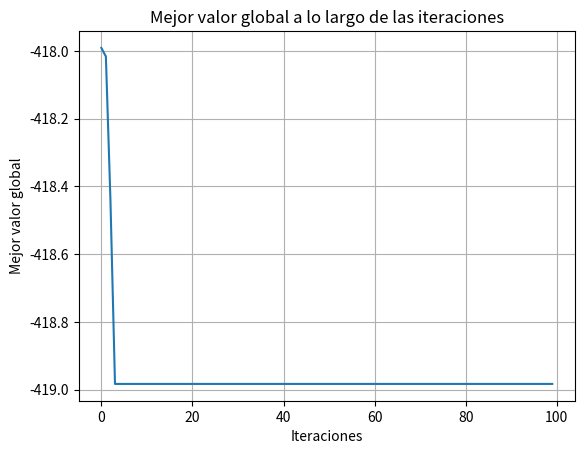
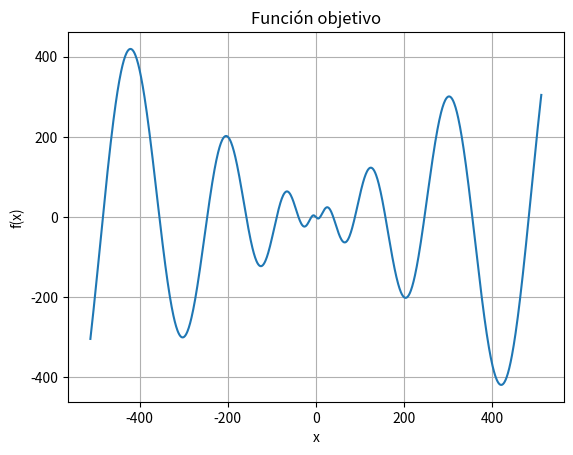

Python code for these plots, in order:
import numpy as np
import matplotlib.pyplot as plt
import time

# Iniciar el cronómetro
inicio = time.time()

# Definir la función objetivo
def funcion_objetivo(x):
    return -x * np.sin(np.sqrt(np.abs(x)))

# Parámetros del PSO
num_particulas = 30
dim = 1
limite_inf = -512
limite_sup = 512
num_iteraciones = 100

c1 = 1.5  # Término cognitivo
c2 = 1.5  # Término social

# Inicializar posiciones y velocidades aleatorias dentro del rango dado
posiciones = np.random.uniform(limite_inf, limite_sup, (num_particulas, dim))
velocidades = np.random.uniform(-5, 5, (num_particulas, dim))

# Inicializar las mejores posiciones personales y globales
mejor_pos_personal = np.copy(posiciones)
mejor_valor_personal = funcion_objetivo(posiciones)

# Inicializar el mejor valor global
mejor_valor_global = np.min(mejor_valor_personal)
mejor_pos_global = posiciones[np.argmin(mejor_valor_personal)]

# Lista para guardar el mejor valor global en cada iteración
mejores_valores_globales = []

# Ciclo principal del algoritmo de PSO
for iteracion in range(num_iteraciones):
    valor_actual = funcion_objetivo(posiciones)

    # Actualizar las mejores posiciones personales y sus valores
    for k in range(num_particulas):
        if valor_actual[k] < mejor_valor_personal[k]:  # Minimizar la función objetivo
            mejor_valor_personal[k] = valor_actual[k]  # Actualiza el mejor valor personal
            mejor_pos_personal[k] = posiciones[k]  # Actualiza la mejor posición personal

    # Actualizar la mejor posición global si se encuentra un mejor valor
    if np.min(mejor_valor_personal) < mejor_valor_global:
        mejor_valor_global = np.min(mejor_valor_personal)
        mejor_pos_global = posiciones[np.argmin(mejor_valor_personal)].copy()
       

    # Guardar el mejor valor global de esta iteración
    mejores_valores_globales.append(mejor_valor_global)

    # Generar coeficientes aleatorios r1 y r2 para cada partícula entre 0 y 1
    r1 = np.random.rand(num_particulas, dim)  # Término cognitivo
    r2 = np.random.rand(num_particulas, dim)  # Término social

    # Actualizar las velocidades de cada partícula
    velocidades = (velocidades +
                   c1 * r1 * (mejor_pos_personal - posiciones) +
                   c2 * r2 * (mejor_pos_global - posiciones))

    # Actualizar las posiciones de las partículas
    posiciones += velocidades

    # Restringir las posiciones dentro de los límites definidos
    posiciones = np.clip(posiciones, limite_inf, limite_sup)

    # Mostrar el progreso cada ciertas iteraciones
    if iteracion % 10 == 0:
        print(f"Iteración {iteracion}: Mejor valor global = {mejor_valor_global}")
        
 

# Al final, imprimir la mejor partícula encontrada y el valor de la función objetivo
print(f"Mejor posición global: {mejor_pos_global}")
print(f"Mejor valor global: {mejor_valor_global}")

# Generar un gráfico del mejor valor global a lo largo de las iteraciones
plt.figure()
plt.plot(mejores_valores_globales)
plt.title("Mejor valor global a lo largo de las iteraciones")
plt.xlabel("Iteraciones")
plt.ylabel("Mejor valor global")
plt.grid()
plt.show()

# Genera un rango de valores de -512 a 512 para graficar la función objetivo
x1 = np.linspace(-512, 512, 1000)  # Genera 1000 puntos en el rango
f1 = funcion_objetivo(x1)  # Evalúa la función objetivo en esos puntos

# Grafica la función objetivo para ver cómo se comporta
plt.figure()
plt.plot(x1, f1)
plt.title("Función objetivo")
plt.xlabel("x")
plt.ylabel("f(x)")
plt.grid()
plt.show()

# Finalizar el cronómetro y mostrar el tiempo total de ejecución
fin = time.time()
print(f"Tiempo total de ejecución: {fin - inicio:.2f} segundos")
